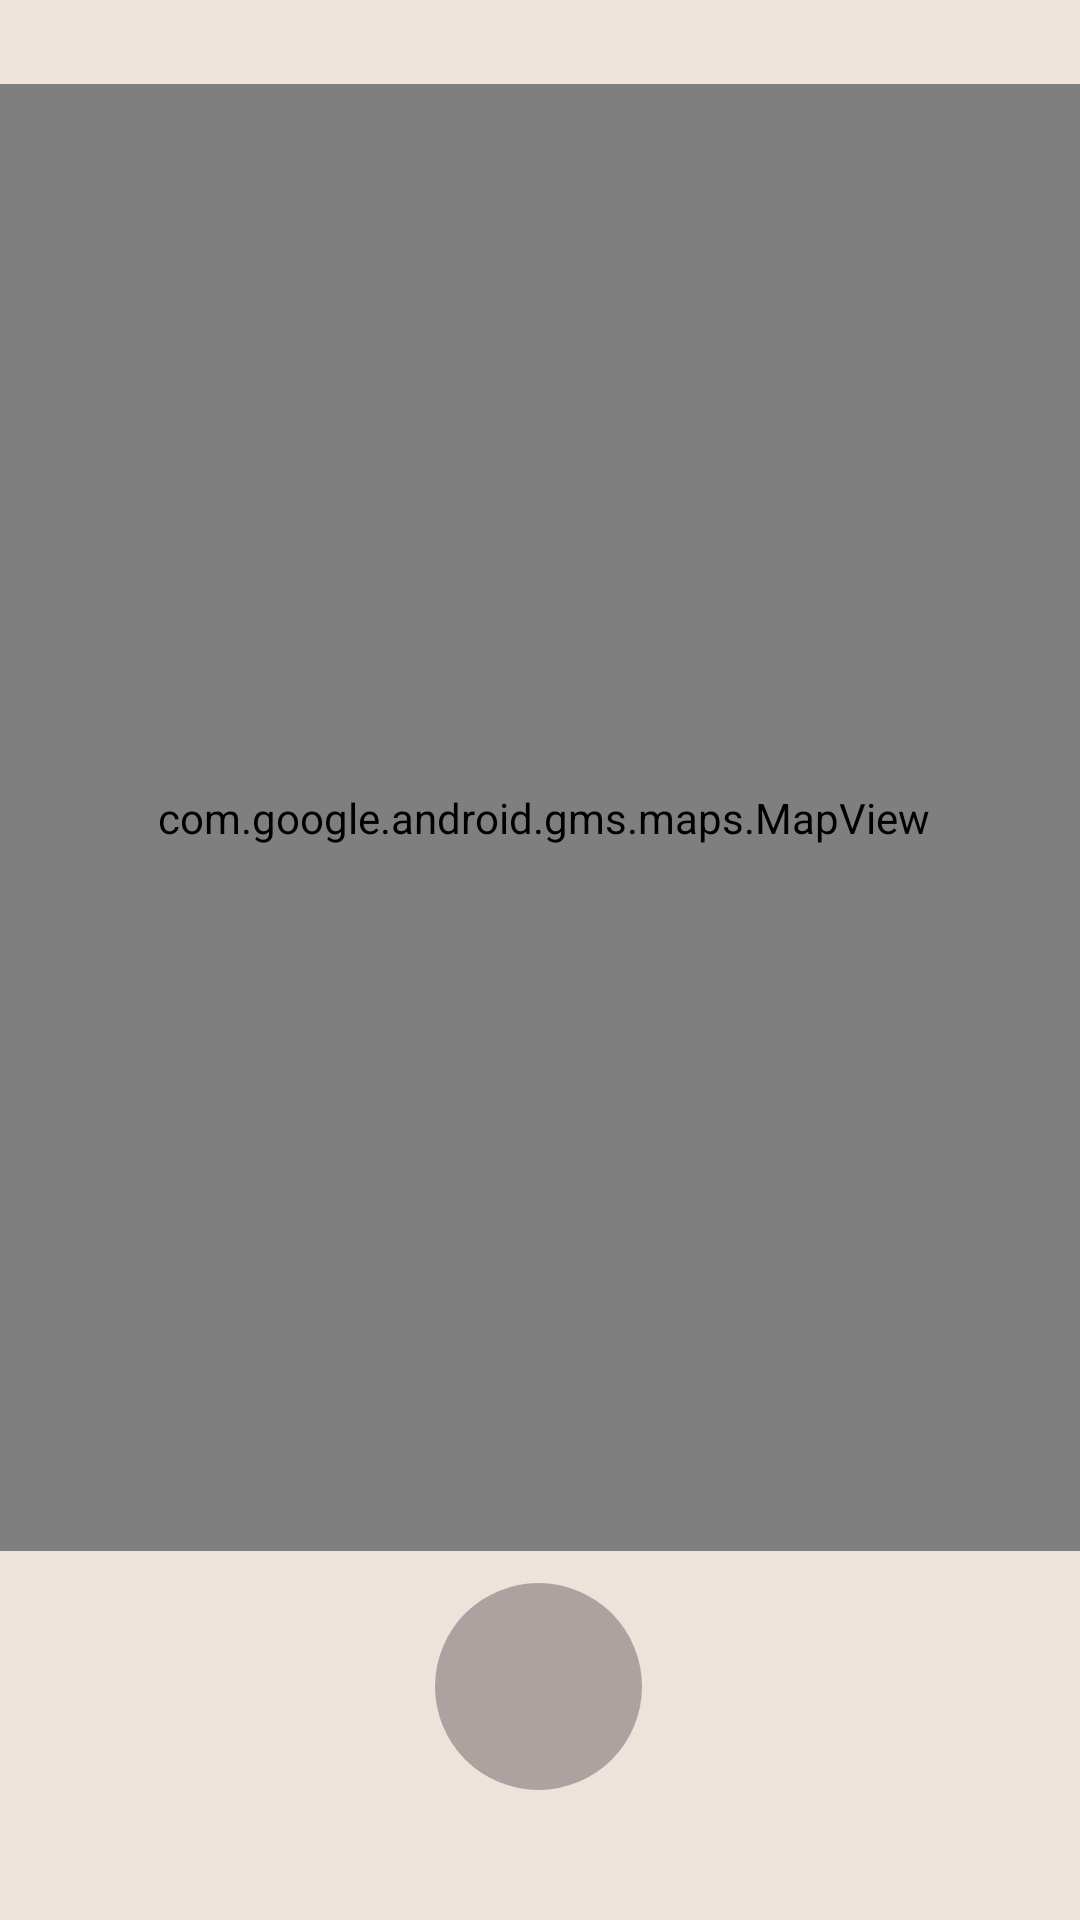

Produce the Android XML layout that renders to this screen, including the resource entries it uses.
<!-- AndroidManifest.xml: application theme AppTheme -->
<!-- res/layout/activity_map.xml -->
<?xml version="1.0" encoding="utf-8"?>

<androidx.constraintlayout.widget.ConstraintLayout xmlns:android="http://schemas.android.com/apk/res/android"
    xmlns:app="http://schemas.android.com/apk/res-auto"
    xmlns:tools="http://schemas.android.com/tools"
    android:layout_width="match_parent"
    android:layout_height="match_parent"
    tools:context=".MapActivity"
    android:background="#ede3db">

    <com.google.android.gms.maps.MapView
        android:id="@+id/mapView"
        android:layout_width="384dp"
        android:layout_height="489dp"
        android:layout_marginTop="28dp"
        app:layout_constraintEnd_toEndOf="parent"
        app:layout_constraintHorizontal_bias="0.481"
        app:layout_constraintStart_toStartOf="parent"
        app:layout_constraintTop_toTopOf="parent" />

    <ImageButton
        android:id="@+id/start_track_btn"
        android:layout_width="69dp"
        android:layout_height="69dp"
        android:layout_marginTop="4dp"
        android:background="@drawable/circle_button"
        app:layout_constraintBottom_toBottomOf="parent"
        app:layout_constraintEnd_toEndOf="parent"
        app:layout_constraintHorizontal_bias="0.498"
        app:layout_constraintStart_toStartOf="parent"
        app:layout_constraintTop_toBottomOf="@+id/mapView"
        app:layout_constraintVertical_bias="0.133"
        app:srcCompat="@android:drawable/ic_media_play" />

</androidx.constraintlayout.widget.ConstraintLayout>
<!-- resources referenced by this layout -->
<resources>
  <!-- drawable circle_button (drawable) -->
  <?xml version="1.0" encoding="utf-8"?>
  
  <shape xmlns:android="http://schemas.android.com/apk/res/android"
      android:shape="oval">
      <solid android:color="#ADA29F" />
  </shape>
  <style name="AppTheme" parent="Theme.AppCompat.Light.DarkActionBar">
          
          <item name="colorPrimary">#2F303A</item>
          <item name="colorPrimaryDark">@color/colorPrimaryDark</item>
          <item name="colorAccent">@color/colorAccent</item>
          <item name="android:actionOverflowButtonStyle">@style/MyActionButtonOverflow</item>
      </style>
  <style name="MyActionButtonOverflow" parent="android:style/Widget.Holo.Light.ActionButton.Overflow">
          <item name="android:src">@drawable/hamburger</item>
      </style>
  <!-- drawable hamburger (drawable) -->
  <?xml version="1.0" encoding="utf-8"?>
  
  <vector xmlns:android="http://schemas.android.com/apk/res/android"
      android:width="24dp"
      android:height="24dp"
      android:viewportWidth="24.0"
      android:viewportHeight="24.0">
      <path
          android:fillColor="#ede3db"
          android:pathData="M4,15h16v-2L4,13v2zM4,19h16v-2L4,17v2zM4,11h16L20,9L4,9v2zM4,5v2h16L20,5L4,5z"/>
  </vector>
  <!-- not gathered from this repository: default colours our renderer supplied (Android Studio template values) -->
  <color name="colorPrimaryDark">#FF3700B3</color>
  <color name="colorAccent">#FF03DAC5</color>
</resources>
